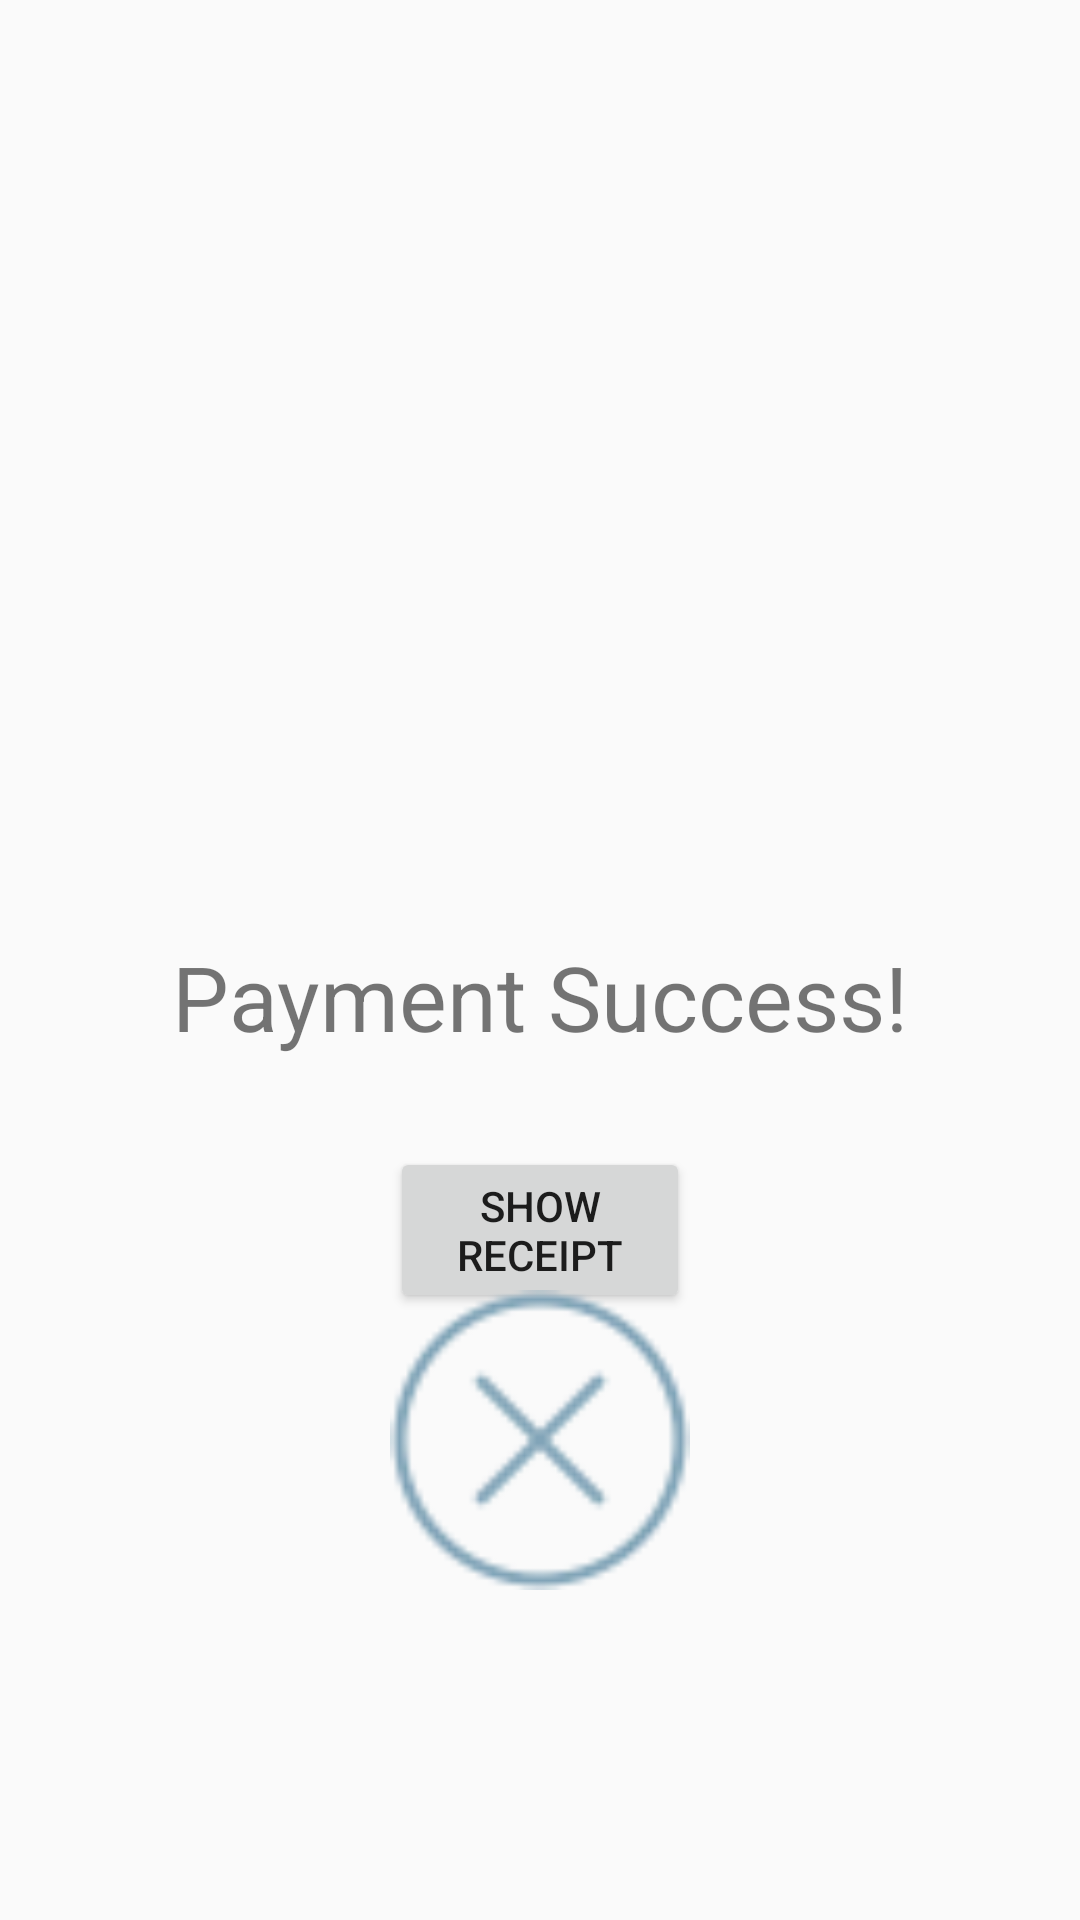

Layout XML and referenced resources for this Android screen:
<!-- AndroidManifest.xml: application theme AppTheme -->
<!-- res/layout/activity_confirmation.xml -->
<?xml version="1.0" encoding="utf-8"?>
<androidx.constraintlayout.widget.ConstraintLayout
    xmlns:android="http://schemas.android.com/apk/res/android"
    xmlns:app="http://schemas.android.com/apk/res-auto"
    android:id="@+id/constraintConfirmation"
    android:layout_width="match_parent"
    android:layout_height="match_parent">

    <LinearLayout
        android:id="@+id/confirmation"
        android:layout_width="match_parent"
        android:layout_height="match_parent"
        android:layout_margin="50dip"
        android:orientation="vertical"
        app:layout_constraintBottom_toBottomOf="parent"
        app:layout_constraintEnd_toEndOf="parent"
        app:layout_constraintStart_toStartOf="parent"
        app:layout_constraintTop_toTopOf="parent">

        <RelativeLayout
            android:layout_width="match_parent"
            android:layout_height="wrap_content"
            android:layout_marginTop="50dip"
            android:orientation="horizontal">

            <ImageView
                android:layout_width="192dip"
                android:layout_height="192dip"
                android:layout_centerHorizontal="true"
                android:layout_centerVertical="true"
                android:src="@drawable/ic_done" />
        </RelativeLayout>

        <RelativeLayout
            android:layout_width="match_parent"
            android:layout_height="wrap_content"
            android:layout_marginTop="20dip"
            android:orientation="horizontal">

            <TextView
                android:id="@+id/textView"
                android:layout_width="wrap_content"
                android:layout_height="wrap_content"
                android:layout_centerHorizontal="true"
                android:layout_centerVertical="true"
                android:text="Payment Success!"
                android:textSize="30dip" />

        </RelativeLayout>

        <Button
            android:id="@+id/showReceipt"
            android:layout_width="wrap_content"
            android:layout_height="wrap_content"
            android:layout_gravity="center"
            android:layout_marginTop="30dip"
            android:width="100dip"
            android:text="Show Receipt" />

    </LinearLayout>

    <androidx.constraintlayout.widget.Guideline
        android:id="@+id/guidelineConfirm"
        android:layout_width="wrap_content"
        android:layout_height="wrap_content"
        android:orientation="horizontal"
        app:layout_constraintGuide_percent="0.5" />

    <ImageView
        android:id="@+id/cancelImage"
        android:layout_width="100dip"
        android:layout_height="100dip"
        android:src="@drawable/ic_action_cross"
        app:layout_constraintBottom_toBottomOf="parent"
        app:layout_constraintEnd_toEndOf="parent"
        app:layout_constraintStart_toStartOf="parent"
        app:layout_constraintTop_toTopOf="@+id/guidelineConfirm" />
</androidx.constraintlayout.widget.ConstraintLayout>
<!-- resources referenced by this layout -->
<resources>
  <!-- drawable ic_action_cross: png bitmap (drawable-v24, 2619 bytes) -->
  <style name="AppTheme" parent="Theme.AppCompat.Light.DarkActionBar">
          
          <item name="colorPrimary">@color/colorPrimary</item>
          <item name="colorPrimaryDark">@color/colorPrimaryDark</item>
          <item name="colorAccent">@color/colorAccent</item>
      </style>
  <color name="colorPrimary">#008577</color>
  <color name="colorPrimaryDark">#00574B</color>
  <color name="colorAccent">#D81B60</color>
</resources>
